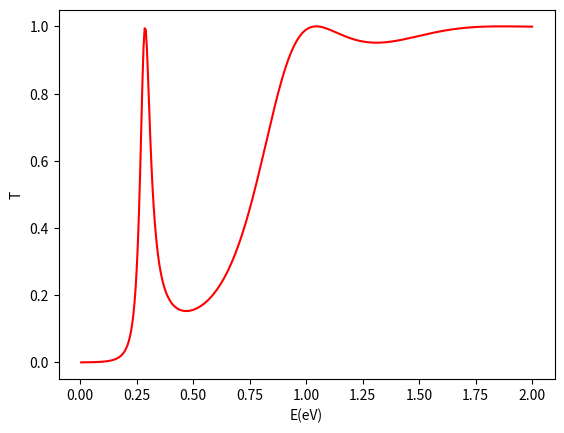

Write Python code to recreate this figure.
import numpy as np
from matplotlib import  pyplot as plt
# 计算第n， n+1层之间的边界矩阵
def Calculate_Boundary_Condition_Matrix(deltan):
    bcMatrix = (1/2) * np.array([[1+deltan, 1-deltan],
                                 [1-deltan, 1+deltan]])
    return bcMatrix

# 计算第n层的传递矩阵
def Calculate_Propagation_Matrix(kn, dmn):
    propMatrix = np.array([[np.exp(-1j*kn*dmn), 0],[0, np.exp(1j*kn*dmn)]])
    return propMatrix

def divide(a, b):
    if (b == 0):
        return complex(np.log(float('inf')**a.real), np.log(float('inf')**a.imag))
    else:
        return a/b

def TransmissionVsEnergyPlot(MF, VM, DM, energy):
    tfrac = np.zeros(len(energy)) #初始化透射系数
    # 常量声明
    hbar = 1.005 * 1e-34
    mo = 9.1095 * 1e-31
    q = 1.602 * 1e-19
    s = (2 * q * mo * 1e-18) / (hbar**2)
    # 主循环
    for m in range (len(energy)):
        # 初始化第一层的边界条件矩阵
        # 计算第一层的 K 值
        k1 = np.sqrt(complex(s * MF[0] * (energy[m] - VM[0])))
        # 计算第二层的 k 值
        k2 = np.sqrt(complex(s * MF[1] * (energy[m] - VM[1])))
        # 计算第一层的 delta
        delta1 = (k2 / k1) * (MF[0] / MF[1])
        trans = Calculate_Boundary_Condition_Matrix(delta1)
        # 对剩余各层
        for n in range(len(MF) - 2):
            n += 1
            #   计算第 n 层
            kn = np.sqrt(complex(s * MF[n] * (energy[m] - VM[n])))
            # 计算下一层的 k
            kn1 = np.sqrt(complex(s * MF[n+1] * (energy[m] - VM[n+1])))
            # 计算 deltan
            deltan = (kn1 /kn) * (MF[n] / MF[n+1])
            LayerMatrixn = np.dot(Calculate_Propagation_Matrix(kn, DM[n]),
                                  Calculate_Boundary_Condition_Matrix(deltan))
            trans = np.dot(trans, LayerMatrixn)
        # 求各能量下的透射系数
        tfrac[m] = 1-abs(trans[1, 0])**2 / abs(trans[0, 0])**2
    # 画出透射系数随能量变化的曲线图
    plt.plot(energy, tfrac, c='r')
    plt.xlabel('E(eV)')
    plt.ylabel('T')
    plt.show()

# 定义各层参数并求解
MF = [1, 1, 1, 1, 1];   # 各层中电子的有效质量（单位：mo）
VM = [0, 0.5, 0, 0.5, 0];   # 各层势垒高度（单位：eV）
DM = [0, 0.5, 0.5, 0.5, 0];  #各层厚度（单位：nm）
energy = np.linspace(0, 2, 400)

TransmissionVsEnergyPlot(MF, VM, DM, energy)





